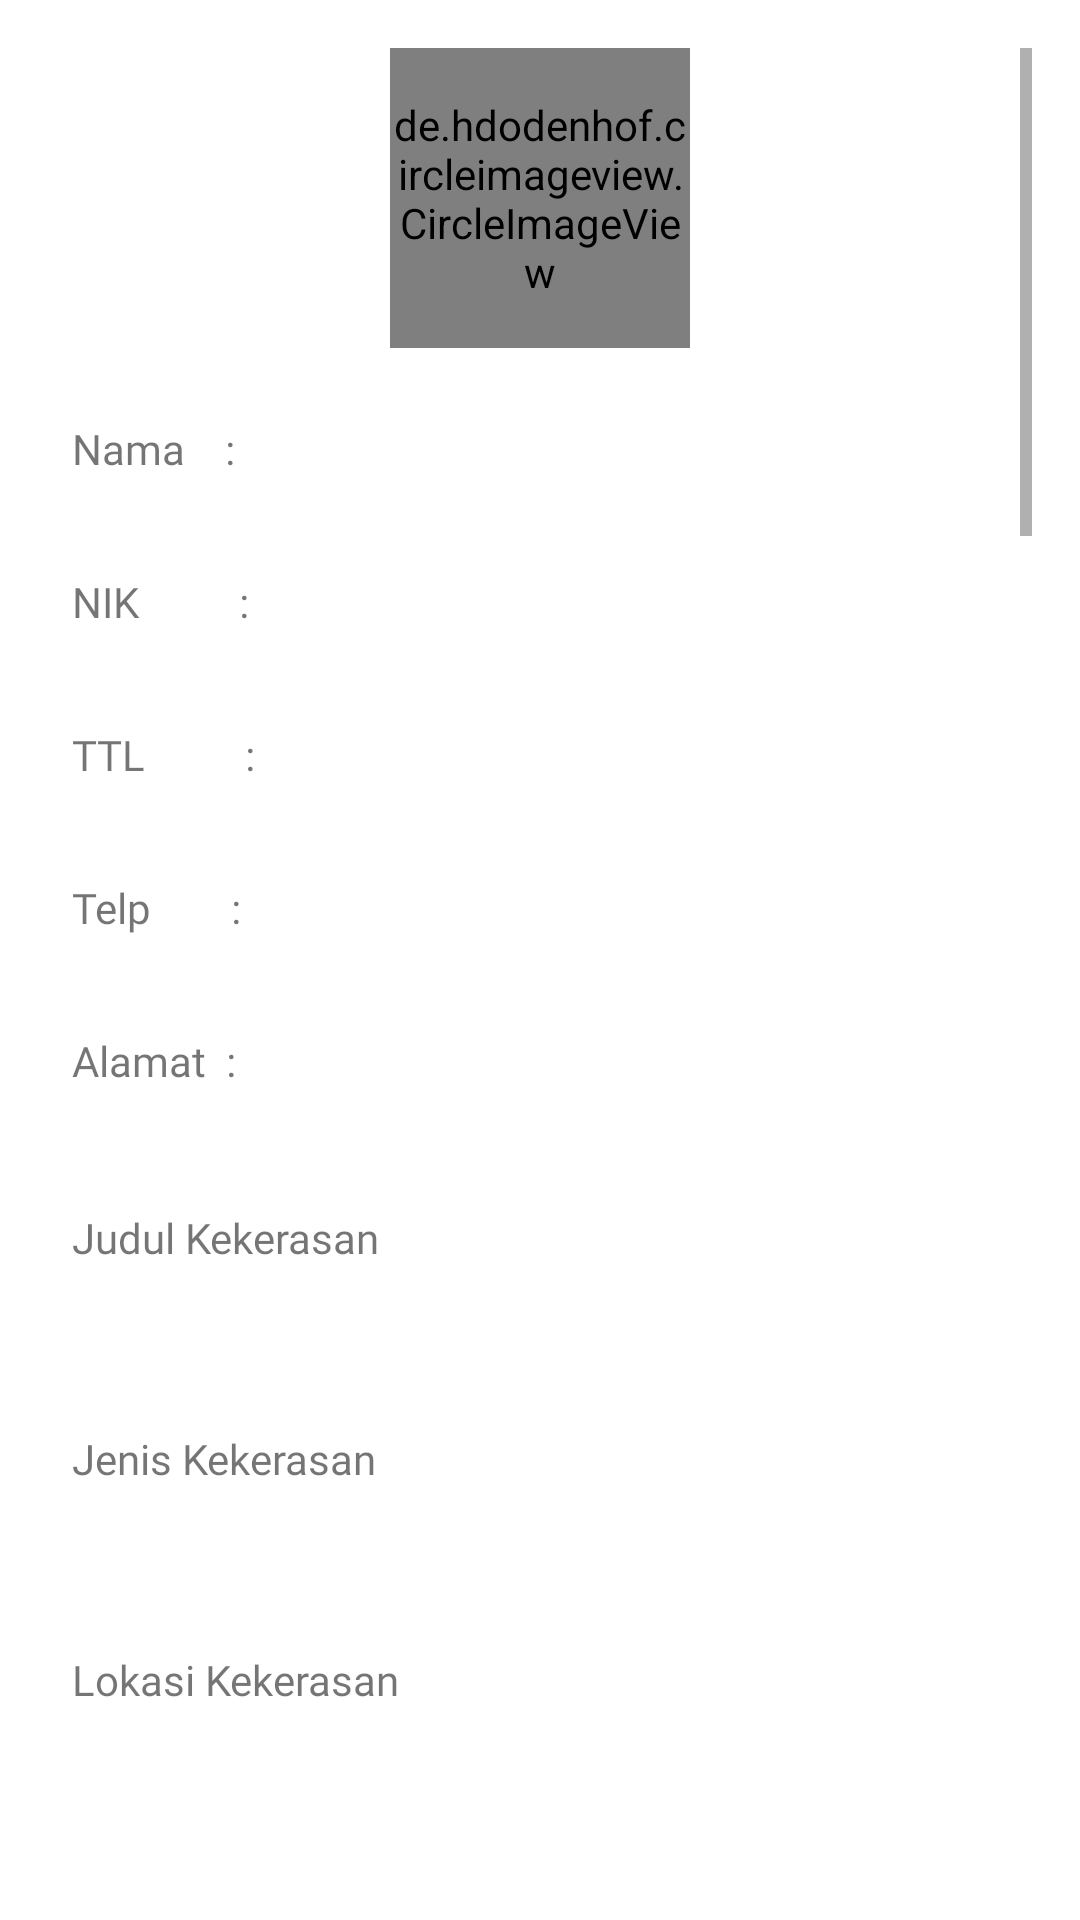

Layout XML and referenced resources for this Android screen:
<!-- AndroidManifest.xml: application theme Theme.MassiveChallage -->
<!-- res/layout/activity_detail_pelapor.xml -->
<?xml version="1.0" encoding="utf-8"?>
<androidx.constraintlayout.widget.ConstraintLayout xmlns:android="http://schemas.android.com/apk/res/android"
    xmlns:app="http://schemas.android.com/apk/res-auto"
    xmlns:tools="http://schemas.android.com/tools"
    android:layout_width="match_parent"
    android:layout_height="match_parent"
    tools:context=".DetailPelaporActivity"
    android:padding="16dp">

    <ScrollView
        android:layout_width="match_parent"
        android:layout_height="match_parent"
        tools:layout_editor_absoluteX="34dp"
        tools:layout_editor_absoluteY="176dp"
        app:layout_constraintEnd_toEndOf="parent"
        app:layout_constraintStart_toStartOf="parent"
        app:layout_constraintTop_toTopOf="parent"
        app:layout_constraintBottom_toBottomOf="parent">

        <LinearLayout
            android:layout_width="match_parent"
            android:layout_height="match_parent"
            android:orientation="vertical"
            >


            <de.hdodenhof.circleimageview.CircleImageView
                android:id="@+id/civ_fotoprofil"
                android:layout_width="100dp"
                android:layout_height="100dp"
                android:layout_gravity="center"
                android:src="@drawable/foto1" />

            <LinearLayout
                android:layout_width="wrap_content"
                android:layout_height="wrap_content"
                android:layout_marginTop="16dp"
                android:orientation="horizontal">

                <TextView
                    android:id="@+id/tv_j1"
                    android:layout_width="wrap_content"
                    android:layout_height="wrap_content"
                    android:padding="8dp"
                    android:text="Nama    :"
                    android:fontFamily="@font/poppins_semibold" />

                <TextView
                    android:id="@+id/tv_namapelapor"
                    android:layout_width="wrap_content"
                    android:layout_height="wrap_content"
                    android:padding="8dp"
                    android:text=""
                    android:fontFamily="@font/poppins_semibold"/>
            </LinearLayout>

            <LinearLayout
                android:layout_width="wrap_content"
                android:layout_height="wrap_content"
                android:layout_marginTop="16dp"
                android:orientation="horizontal">

                <TextView
                    android:id="@+id/tv_j2"
                    android:layout_width="wrap_content"
                    android:layout_height="wrap_content"
                    android:padding="8dp"
                    android:text="NIK          :"
                    android:fontFamily="@font/poppins_semibold"/>

                <TextView
                    android:id="@+id/tv_nikpelapor"
                    android:layout_width="wrap_content"
                    android:layout_height="wrap_content"
                    android:padding="8dp"
                    android:text=""
                    android:fontFamily="@font/poppins_semibold" />
            </LinearLayout>

            <LinearLayout
                android:layout_width="wrap_content"
                android:layout_height="wrap_content"
                android:layout_marginTop="16dp"
                android:orientation="horizontal">

                <TextView
                    android:id="@+id/tv_j3"
                    android:layout_width="wrap_content"
                    android:layout_height="wrap_content"
                    android:padding="8dp"
                    android:text="TTL          :"
                    android:fontFamily="@font/poppins_semibold"/>

                <TextView
                    android:id="@+id/tc_ttlpelapor"
                    android:layout_width="wrap_content"
                    android:layout_height="wrap_content"
                    android:padding="8dp"
                    android:text=""
                    android:textStyle="bold" />
            </LinearLayout>

            <LinearLayout
                android:layout_width="wrap_content"
                android:layout_height="wrap_content"
                android:layout_marginTop="16dp"
                android:orientation="horizontal">

                <TextView
                    android:id="@+id/tv_j4"
                    android:layout_width="wrap_content"
                    android:layout_height="wrap_content"
                    android:padding="8dp"
                    android:text="Telp        :"
                    android:fontFamily="@font/poppins_semibold" />

                <TextView
                    android:id="@+id/tv_telppelapor"
                    android:layout_width="wrap_content"
                    android:layout_height="wrap_content"
                    android:padding="8dp"
                    android:text=""
                    android:textStyle="bold" />
            </LinearLayout>

            <LinearLayout
                android:layout_width="wrap_content"
                android:layout_height="wrap_content"
                android:layout_marginTop="16dp"
                android:orientation="horizontal">

                <TextView
                    android:id="@+id/tv_j5"
                    android:layout_width="wrap_content"
                    android:layout_height="wrap_content"
                    android:padding="8dp"
                    android:text="Alamat  :"
                    android:fontFamily="@font/poppins_semibold" />

                <TextView
                    android:id="@+id/tv_alamatpelapor"
                    android:layout_width="wrap_content"
                    android:layout_height="wrap_content"
                    android:padding="8dp"
                    android:text=""
                    android:textStyle="bold" />
            </LinearLayout>

            <TextView
                android:id="@+id/tv_jdl1"
                android:layout_width="wrap_content"
                android:layout_height="wrap_content"
                android:layout_marginTop="24dp"
                android:padding="8dp"
                android:text="Judul Kekerasan"
                android:fontFamily="@font/poppins_semibold" />

            <TextView
                android:id="@+id/tv_judulkekerasan"
                android:layout_width="wrap_content"
                android:layout_height="wrap_content"
                android:padding="8dp"
                android:text=""
                android:textSize="11dp"
                android:fontFamily="@font/poppins_semibold"/>

            <TextView
                android:id="@+id/tv_jdl2"
                android:layout_width="wrap_content"
                android:layout_height="wrap_content"
                android:layout_marginTop="8dp"
                android:padding="8dp"
                android:text="Jenis Kekerasan"
                android:fontFamily="@font/poppins_semibold" />

            <TextView
                android:id="@+id/tv_jeniskekerasan"
                android:layout_width="wrap_content"
                android:layout_height="wrap_content"
                android:padding="8dp"
                android:text=""
                android:textSize="11dp"
                android:fontFamily="@font/poppins_semibold"/>

            <TextView
                android:id="@+id/tv_jdl3"
                android:layout_width="wrap_content"
                android:layout_height="wrap_content"
                android:layout_marginTop="8dp"
                android:padding="8dp"
                android:text="Lokasi Kekerasan"
                android:fontFamily="@font/poppins_semibold" />

            <TextView
                android:id="@+id/tv_lokasi"
                android:layout_width="wrap_content"
                android:layout_height="wrap_content"
                android:padding="8dp"
                android:text=""
                android:textSize="11dp"
                android:fontFamily="@font/poppins_semibold"/>

            <TextView
                android:id="@+id/tv_jdl4"
                android:layout_width="wrap_content"
                android:layout_height="wrap_content"
                android:layout_marginTop="8dp"
                android:padding="8dp"
                android:text="Tanggal Kejadian"
                android:fontFamily="@font/poppins_semibold" />

            <TextView
                android:id="@+id/tv_tanggalkejadian"
                android:layout_width="wrap_content"
                android:layout_height="wrap_content"
                android:padding="8dp"
                android:text=""
                android:textSize="11dp"
                android:fontFamily="@font/poppins_semibold"/>

            <TextView
                android:id="@+id/tv_jdldeskripsi"
                android:layout_width="wrap_content"
                android:layout_height="wrap_content"
                android:layout_marginTop="24dp"
                android:padding="8dp"
                android:text="deskripsi"
                android:fontFamily="@font/poppins_semibold"/>

            <TextView
                android:id="@+id/tv_deskripsi"
                android:layout_width="wrap_content"
                android:layout_height="wrap_content"
                android:padding="8dp"
                android:text=""
                android:textSize="11dp"
                android:fontFamily="@font/poppins_semibold"/>

            <ImageView
                android:id="@+id/iv_buktigambar"
                android:layout_width="150dp"
                android:layout_height="wrap_content"
                android:scaleType="fitStart"
                android:src="@drawable/foto1"
                android:padding="8dp"/>


        </LinearLayout>

    </ScrollView>
</androidx.constraintlayout.widget.ConstraintLayout>
<!-- resources referenced by this layout -->
<resources>
  <!-- drawable foto1: jpg bitmap (drawable, 290424 bytes) -->
  <style name="Theme.MassiveChallage" parent="Theme.MaterialComponents.Light.DarkActionBar">
          
          <item name="colorPrimary">#005879</item>
          <item name="colorPrimaryVariant">#005879</item>
          <item name="colorOnPrimary">@color/white</item>
          
          <item name="colorSecondary">@color/teal_200</item>
          <item name="colorSecondaryVariant">@color/teal_700</item>
          <item name="colorOnSecondary">@color/black</item>
          
          <item name="android:statusBarColor">?attr/colorPrimaryVariant</item>
          
      </style>
  <color name="white">#FFFFFFFF</color>
  <color name="teal_200">#FF03DAC5</color>
  <color name="teal_700">#FF018786</color>
  <color name="black">#FF000000</color>
</resources>
